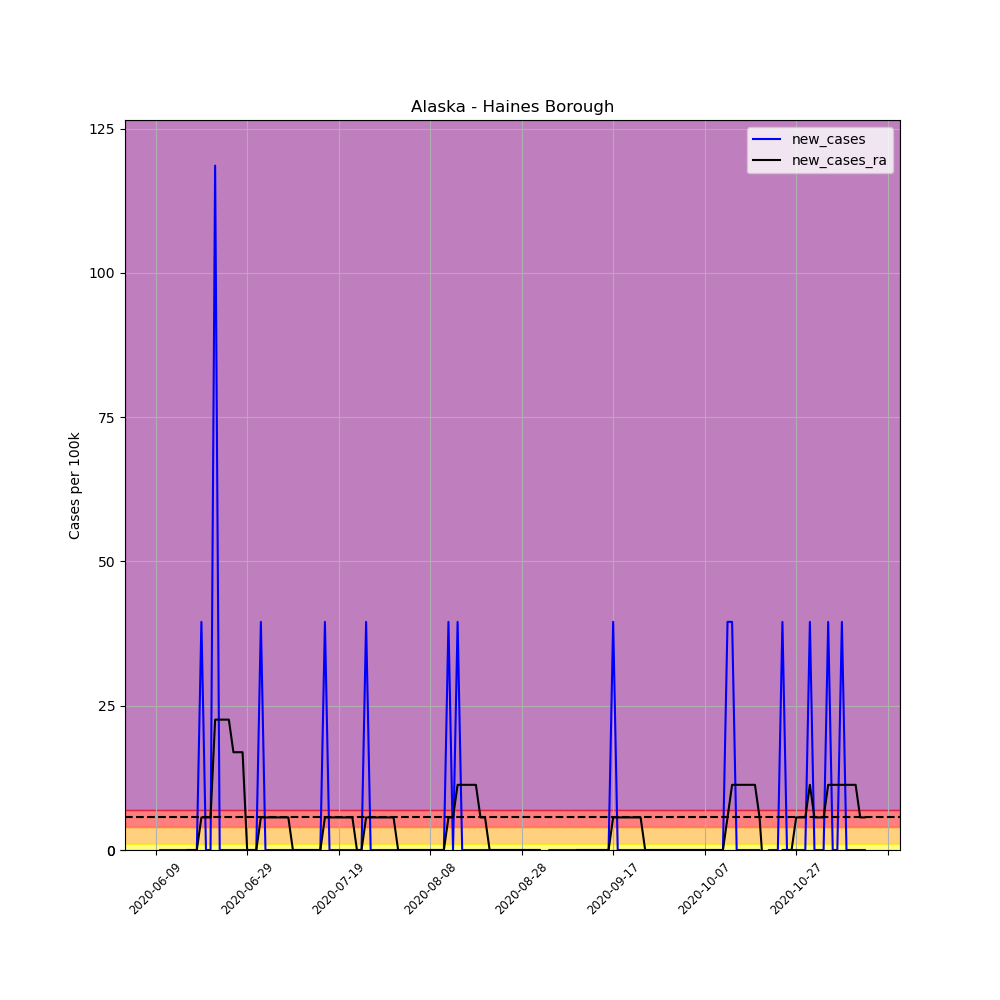

The file beside this chart, header and first rows:
, date, county, state, fips, cases, deaths, COUNTY, STNAME, CTYNAME, POPESTIMATE2019, per_100k, per_100k_ra, new_cases, new_cases_ra
681743, 2020-06-09, Haines Borough, Alaska, 2100, 1, 0, 100, Alaska, Haines Borough, 2530, 39.53, , , 
681744, 2020-06-10, Haines Borough, Alaska, 2100, 1, 0, 100, Alaska, Haines Borough, 2530, 39.53, , 0.0, 
681745, 2020-06-11, Haines Borough, Alaska, 2100, 1, 0, 100, Alaska, Haines Borough, 2530, 39.53, , 0.0, 
681746, 2020-06-12, Haines Borough, Alaska, 2100, 1, 0, 100, Alaska, Haines Borough, 2530, 39.53, , 0.0, 
681747, 2020-06-13, Haines Borough, Alaska, 2100, 1, 0, 100, Alaska, Haines Borough, 2530, 39.53, , 0.0, 
681748, 2020-06-14, Haines Borough, Alaska, 2100, 1, 0, 100, Alaska, Haines Borough, 2530, 39.53, , 0.0, 
681749, 2020-06-15, Haines Borough, Alaska, 2100, 1, 0, 100, Alaska, Haines Borough, 2530, 39.53, 39.53, 0.0, 
681750, 2020-06-16, Haines Borough, Alaska, 2100, 1, 0, 100, Alaska, Haines Borough, 2530, 39.53, 39.53, 0.0, 0.0
681751, 2020-06-17, Haines Borough, Alaska, 2100, 1, 0, 100, Alaska, Haines Borough, 2530, 39.53, 39.53, 0.0, 0.0
681752, 2020-06-18, Haines Borough, Alaska, 2100, 1, 0, 100, Alaska, Haines Borough, 2530, 39.53, 39.53, 0.0, 0.0
681753, 2020-06-19, Haines Borough, Alaska, 2100, 2, 0, 100, Alaska, Haines Borough, 2530, 79.05, 45.17, 39.53, 5.647
681754, 2020-06-20, Haines Borough, Alaska, 2100, 2, 0, 100, Alaska, Haines Borough, 2530, 79.05, 50.82, 0.0, 5.647
681755, 2020-06-21, Haines Borough, Alaska, 2100, 2, 0, 100, Alaska, Haines Borough, 2530, 79.05, 56.47, 0.0, 5.647
681756, 2020-06-22, Haines Borough, Alaska, 2100, 5, 0, 100, Alaska, Haines Borough, 2530, 197.6, 79.05, 118.6, 22.59
681757, 2020-06-23, Haines Borough, Alaska, 2100, 5, 0, 100, Alaska, Haines Borough, 2530, 197.6, 101.6, 0.0, 22.59
681758, 2020-06-24, Haines Borough, Alaska, 2100, 5, 0, 100, Alaska, Haines Borough, 2530, 197.6, 124.2, 0.0, 22.59
681759, 2020-06-25, Haines Borough, Alaska, 2100, 5, 0, 100, Alaska, Haines Borough, 2530, 197.6, 146.8, 0.0, 22.59
681760, 2020-06-26, Haines Borough, Alaska, 2100, 5, 0, 100, Alaska, Haines Borough, 2530, 197.6, 163.7, 0.0, 16.94
681761, 2020-06-27, Haines Borough, Alaska, 2100, 5, 0, 100, Alaska, Haines Borough, 2530, 197.6, 180.7, 0.0, 16.94
681762, 2020-06-28, Haines Borough, Alaska, 2100, 5, 0, 100, Alaska, Haines Borough, 2530, 197.6, 197.6, 0.0, 16.94
681763, 2020-06-29, Haines Borough, Alaska, 2100, 5, 0, 100, Alaska, Haines Borough, 2530, 197.6, 197.6, 0.0, 0.0
681764, 2020-06-30, Haines Borough, Alaska, 2100, 5, 0, 100, Alaska, Haines Borough, 2530, 197.6, 197.6, 0.0, 0.0
681765, 2020-07-01, Haines Borough, Alaska, 2100, 5, 0, 100, Alaska, Haines Borough, 2530, 197.6, 197.6, 0.0, 0.0
681766, 2020-07-02, Haines Borough, Alaska, 2100, 6, 0, 100, Alaska, Haines Borough, 2530, 237.2, 203.3, 39.53, 5.647
681767, 2020-07-03, Haines Borough, Alaska, 2100, 6, 0, 100, Alaska, Haines Borough, 2530, 237.2, 208.9, 0.0, 5.647
681768, 2020-07-04, Haines Borough, Alaska, 2100, 6, 0, 100, Alaska, Haines Borough, 2530, 237.2, 214.6, 0.0, 5.647
681769, 2020-07-05, Haines Borough, Alaska, 2100, 6, 0, 100, Alaska, Haines Borough, 2530, 237.2, 220.2, 0.0, 5.647
681770, 2020-07-06, Haines Borough, Alaska, 2100, 6, 0, 100, Alaska, Haines Borough, 2530, 237.2, 225.9, 0.0, 5.647
681771, 2020-07-07, Haines Borough, Alaska, 2100, 6, 0, 100, Alaska, Haines Borough, 2530, 237.2, 231.5, 0.0, 5.647
681772, 2020-07-08, Haines Borough, Alaska, 2100, 6, 0, 100, Alaska, Haines Borough, 2530, 237.2, 237.2, 0.0, 5.647
681773, 2020-07-09, Haines Borough, Alaska, 2100, 6, 0, 100, Alaska, Haines Borough, 2530, 237.2, 237.2, 0.0, 0.0
681774, 2020-07-10, Haines Borough, Alaska, 2100, 6, 0, 100, Alaska, Haines Borough, 2530, 237.2, 237.2, 0.0, 0.0
681775, 2020-07-11, Haines Borough, Alaska, 2100, 6, 0, 100, Alaska, Haines Borough, 2530, 237.2, 237.2, 0.0, 0.0
681776, 2020-07-12, Haines Borough, Alaska, 2100, 6, 0, 100, Alaska, Haines Borough, 2530, 237.2, 237.2, 0.0, 0.0
681777, 2020-07-13, Haines Borough, Alaska, 2100, 6, 0, 100, Alaska, Haines Borough, 2530, 237.2, 237.2, 0.0, 0.0
681778, 2020-07-14, Haines Borough, Alaska, 2100, 6, 0, 100, Alaska, Haines Borough, 2530, 237.2, 237.2, 0.0, 0.0
681779, 2020-07-15, Haines Borough, Alaska, 2100, 6, 0, 100, Alaska, Haines Borough, 2530, 237.2, 237.2, 0.0, 0.0
681780, 2020-07-16, Haines Borough, Alaska, 2100, 7, 0, 100, Alaska, Haines Borough, 2530, 276.7, 242.8, 39.53, 5.647
681781, 2020-07-17, Haines Borough, Alaska, 2100, 7, 0, 100, Alaska, Haines Borough, 2530, 276.7, 248.4, 0.0, 5.647
681782, 2020-07-18, Haines Borough, Alaska, 2100, 7, 0, 100, Alaska, Haines Borough, 2530, 276.7, 254.1, 0.0, 5.647
681783, 2020-07-19, Haines Borough, Alaska, 2100, 7, 0, 100, Alaska, Haines Borough, 2530, 276.7, 259.7, 0.0, 5.647
681784, 2020-07-20, Haines Borough, Alaska, 2100, 7, 0, 100, Alaska, Haines Borough, 2530, 276.7, 265.4, 0.0, 5.647
681785, 2020-07-21, Haines Borough, Alaska, 2100, 7, 0, 100, Alaska, Haines Borough, 2530, 276.7, 271, 0.0, 5.647
681786, 2020-07-22, Haines Borough, Alaska, 2100, 7, 0, 100, Alaska, Haines Borough, 2530, 276.7, 276.7, 0.0, 5.647
681787, 2020-07-23, Haines Borough, Alaska, 2100, 7, 0, 100, Alaska, Haines Borough, 2530, 276.7, 276.7, 0.0, 0.0
681788, 2020-07-24, Haines Borough, Alaska, 2100, 7, 0, 100, Alaska, Haines Borough, 2530, 276.7, 276.7, 0.0, 0.0
681789, 2020-07-25, Haines Borough, Alaska, 2100, 8, 0, 100, Alaska, Haines Borough, 2530, 316.2, 282.3, 39.53, 5.647
681790, 2020-07-26, Haines Borough, Alaska, 2100, 8, 0, 100, Alaska, Haines Borough, 2530, 316.2, 288, 0.0, 5.647
681791, 2020-07-27, Haines Borough, Alaska, 2100, 8, 0, 100, Alaska, Haines Borough, 2530, 316.2, 293.6, 0.0, 5.647
681792, 2020-07-28, Haines Borough, Alaska, 2100, 8, 0, 100, Alaska, Haines Borough, 2530, 316.2, 299.3, 0.0, 5.647
681793, 2020-07-29, Haines Borough, Alaska, 2100, 8, 0, 100, Alaska, Haines Borough, 2530, 316.2, 304.9, 0.0, 5.647
681794, 2020-07-30, Haines Borough, Alaska, 2100, 8, 0, 100, Alaska, Haines Borough, 2530, 316.2, 310.6, 0.0, 5.647
681795, 2020-07-31, Haines Borough, Alaska, 2100, 8, 0, 100, Alaska, Haines Borough, 2530, 316.2, 316.2, 0.0, 5.647
681796, 2020-08-01, Haines Borough, Alaska, 2100, 8, 0, 100, Alaska, Haines Borough, 2530, 316.2, 316.2, 0.0, 0.0
681797, 2020-08-02, Haines Borough, Alaska, 2100, 8, 0, 100, Alaska, Haines Borough, 2530, 316.2, 316.2, 0.0, 0.0
681798, 2020-08-03, Haines Borough, Alaska, 2100, 8, 0, 100, Alaska, Haines Borough, 2530, 316.2, 316.2, 0.0, 0.0
681799, 2020-08-04, Haines Borough, Alaska, 2100, 8, 0, 100, Alaska, Haines Borough, 2530, 316.2, 316.2, 0.0, 0.0
681800, 2020-08-05, Haines Borough, Alaska, 2100, 8, 0, 100, Alaska, Haines Borough, 2530, 316.2, 316.2, 0.0, 0.0
681801, 2020-08-06, Haines Borough, Alaska, 2100, 8, 0, 100, Alaska, Haines Borough, 2530, 316.2, 316.2, 0.0, 0.0
681802, 2020-08-07, Haines Borough, Alaska, 2100, 8, 0, 100, Alaska, Haines Borough, 2530, 316.2, 316.2, 0.0, 0.0
... 96 more rows
